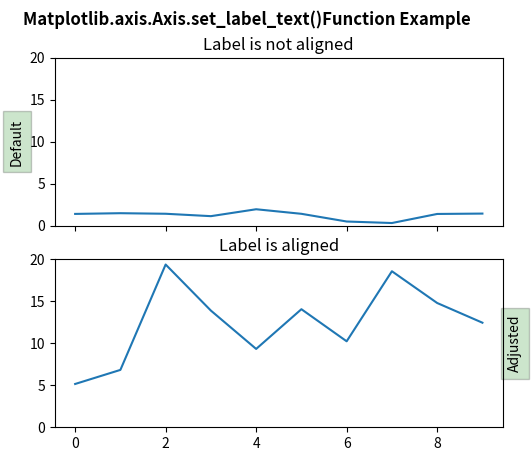

Write the Python code that produced this figure.
# Implementation of matplotlib function
from matplotlib.axis import Axis
import numpy as np
import matplotlib.pyplot as plt

fig, (ax1, ax2) = plt.subplots(2, 1, sharex=True)
fig.subplots_adjust(left=0.2, wspace=0.6)
box = dict(facecolor='green', pad=5, alpha=0.2)

np.random.seed(19680801)
ax1.plot(2 * np.random.rand(10))
ax1.set_title('Label is not aligned')
ax1.yaxis.set_label_text('Default', bbox=box)
ax1.set_ylim(0, 20)

ax2.set_title('\nLabel is aligned')
ax2.plot(20 * np.random.rand(10))
ax2.yaxis.set_label_text('Adjusted', bbox=box)
ax2.yaxis.set_label_position('right')
ax2.set_ylim(0, 20)

fig.suptitle("Matplotlib.axis.Axis.set_label_text()\
Function Example", fontsize=12, fontweight='bold')

plt.show()
